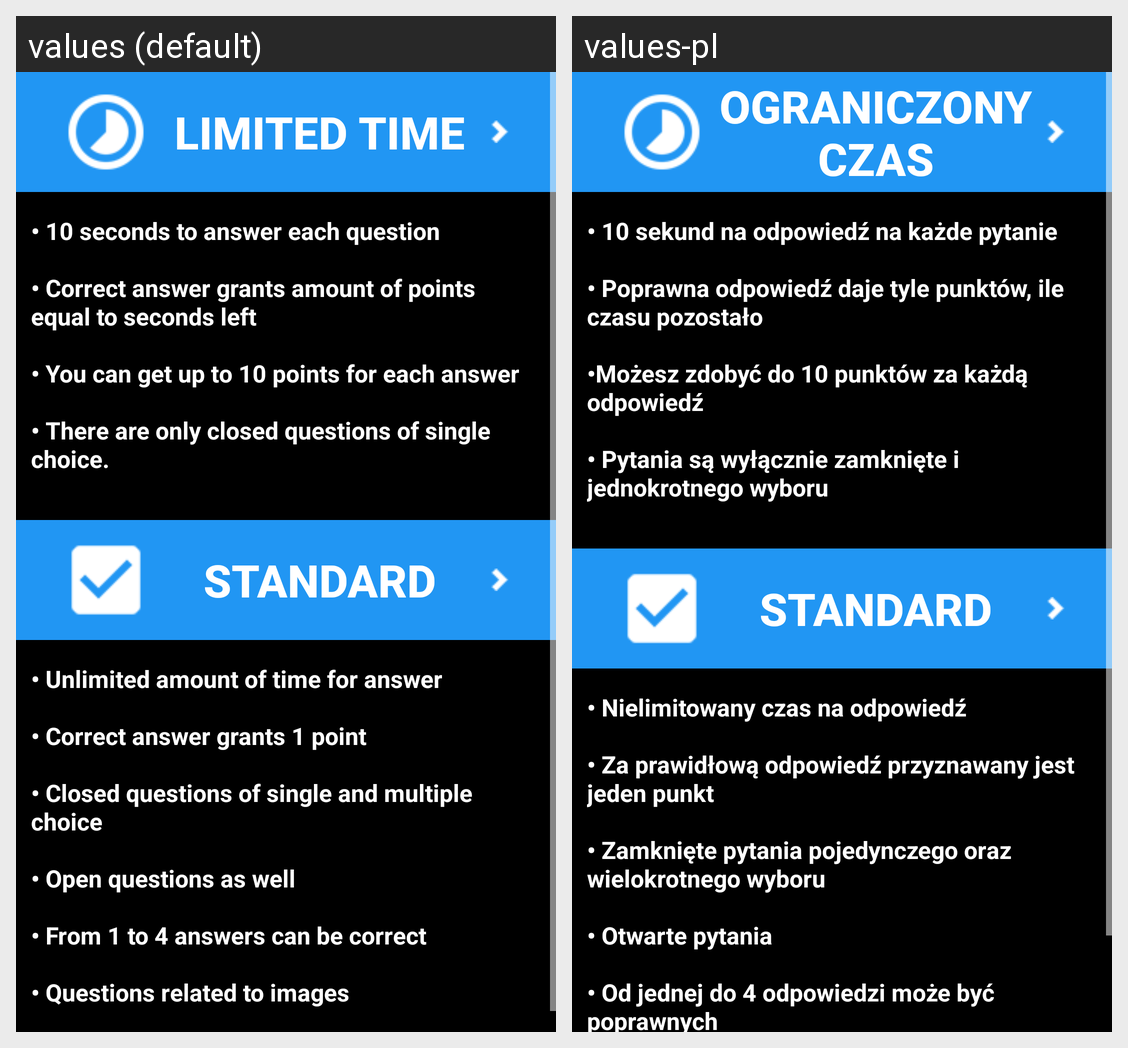

Here is an Android app screen in its default locale and in the app's own translations. Write out the translated-string differences for the strings that appear on this screen.
Android screen res/layout/activity_rules.xml rendered under 2 locales, left to right: values (default), values-pl. Device: Nexus 5 (rendered at 1080×1920; each locale shown at half size, 540×960, under a caption strip naming it); theme AppTheme.
Strings drawn on this screen, with the default value and each locale's value (text and hints the layout hard-codes, and strings that could not be matched under every locale, appear in the picture but are not listed):

limited_time_button
  values: Limited time
  values-pl: Ograniczony czas

limited_time_explanation
  values: • 10 seconds to answer each question 
      
      • Correct answer grants amount of points equal to seconds left 
      
      • You can get up to 10 points for each answer 
      
      • There are only closed questions of single choice.
  values-pl: • 10 sekund na odpowiedź na każde pytanie 
      
      • Poprawna odpowiedź daje tyle punktów, ile czasu pozostało 
      
      •Możesz zdobyć do 10 punktów za każdą odpowiedź 
      
      • Pytania są wyłącznie zamknięte i jednokrotnego wyboru

basic_button
  values: Standard
  values-pl: Standard  [not translated; the default value is used]

standard_explanation
  values: • Unlimited amount of time for answer 
      
      • Correct answer grants 1 point 
      
      • Closed questions of single and multiple choice 
      
      • Open questions as well 
      
      • From 1 to 4 answers can be correct 
      
      • Questions related to images
  values-pl: • Nielimitowany czas na odpowiedź 
      
      • Za prawidłową odpowiedź przyznawany jest jeden punkt 
      
      • Zamknięte pytania pojedynczego oraz wielokrotnego wyboru 
      
      • Otwarte pytania 
      
      • Od jednej do 4 odpowiedzi może być poprawnych 
      
      • Niektóre pytania nawiązują do obrazków
